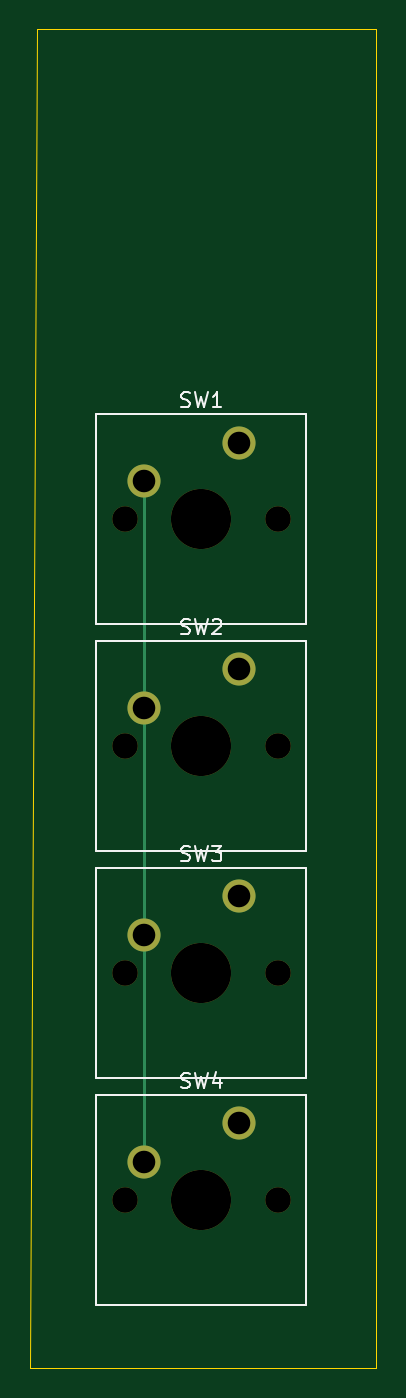
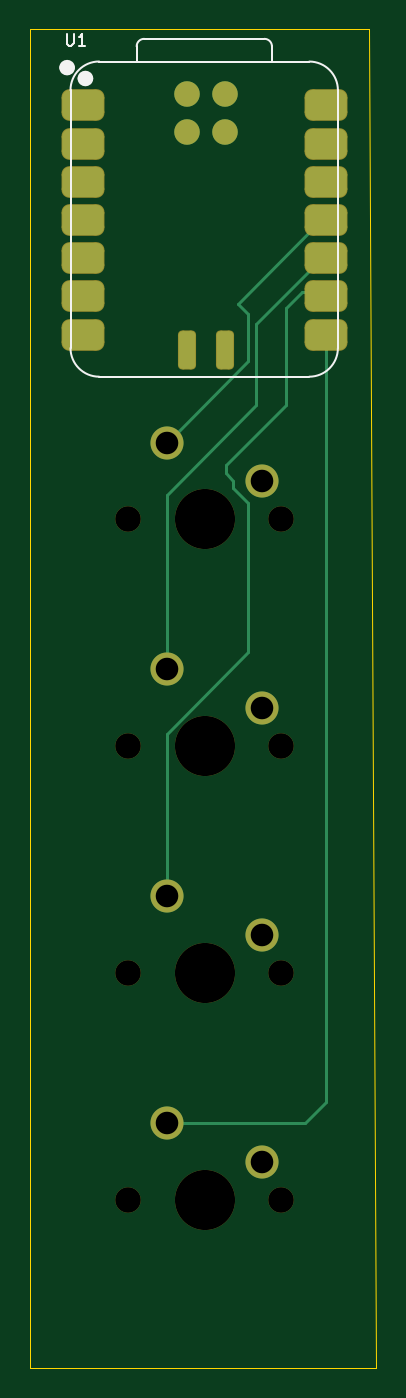
Circuit board: 11 layer files. Board 23.0 x 89.0 mm.
- bottom_copper: MacroPadPCB-B_Cu.gbr (4957 bytes)
- bottom_mask: MacroPadPCB-B_Mask.gbr (2465 bytes)
- paste: MacroPadPCB-B_Paste.gbr (1760 bytes)
- bottom_silk: MacroPadPCB-B_Silkscreen.gbr (2436 bytes)
- outline: MacroPadPCB-Edge_Cuts.gbr (688 bytes)
- top_copper: MacroPadPCB-F_Cu.gbr (1282 bytes)
- top_mask: MacroPadPCB-F_Mask.gbr (1178 bytes)
- paste: MacroPadPCB-F_Paste.gbr (454 bytes)
- top_silk: MacroPadPCB-F_Silkscreen.gbr (7651 bytes)
- drill: MacroPadPCB-NPTH.drl (584 bytes)
- drill: MacroPadPCB-PTH.drl (448 bytes)

=== bottom_copper: MacroPadPCB-B_Cu.gbr ===
%TF.GenerationSoftware,KiCad,Pcbnew,8.0.8*%
%TF.CreationDate,2025-02-09T21:15:24+00:00*%
%TF.ProjectId,MacroPadPCB,4d616372-6f50-4616-9450-43422e6b6963,rev?*%
%TF.SameCoordinates,Original*%
%TF.FileFunction,Copper,L2,Bot*%
%TF.FilePolarity,Positive*%
%FSLAX46Y46*%
G04 Gerber Fmt 4.6, Leading zero omitted, Abs format (unit mm)*
G04 Created by KiCad (PCBNEW 8.0.8) date 2025-02-09 21:15:24*
%MOMM*%
%LPD*%
G01*
G04 APERTURE LIST*
G04 Aperture macros list*
%AMRoundRect*
0 Rectangle with rounded corners*
0 $1 Rounding radius*
0 $2 $3 $4 $5 $6 $7 $8 $9 X,Y pos of 4 corners*
0 Add a 4 corners polygon primitive as box body*
4,1,4,$2,$3,$4,$5,$6,$7,$8,$9,$2,$3,0*
0 Add four circle primitives for the rounded corners*
1,1,$1+$1,$2,$3*
1,1,$1+$1,$4,$5*
1,1,$1+$1,$6,$7*
1,1,$1+$1,$8,$9*
0 Add four rect primitives between the rounded corners*
20,1,$1+$1,$2,$3,$4,$5,0*
20,1,$1+$1,$4,$5,$6,$7,0*
20,1,$1+$1,$6,$7,$8,$9,0*
20,1,$1+$1,$8,$9,$2,$3,0*%
G04 Aperture macros list end*
%TA.AperFunction,ComponentPad*%
%ADD10C,2.200000*%
%TD*%
%TA.AperFunction,SMDPad,CuDef*%
%ADD11RoundRect,0.500000X0.875000X0.500000X-0.875000X0.500000X-0.875000X-0.500000X0.875000X-0.500000X0*%
%TD*%
%TA.AperFunction,SMDPad,CuDef*%
%ADD12RoundRect,0.275000X0.275000X-0.975000X0.275000X0.975000X-0.275000X0.975000X-0.275000X-0.975000X0*%
%TD*%
%TA.AperFunction,SMDPad,CuDef*%
%ADD13C,1.700000*%
%TD*%
%TA.AperFunction,Conductor*%
%ADD14C,0.200000*%
%TD*%
G04 APERTURE END LIST*
D10*
%TO.P,SW3,1,1*%
%TO.N,Net-(U1-PA7_A8_D8_SCK)*%
X132430988Y-105154200D03*
%TO.P,SW3,2,2*%
%TO.N,GND*%
X126080988Y-107694200D03*
%TD*%
%TO.P,SW2,1,1*%
%TO.N,Net-(U1-PA5_A9_D9_MISO)*%
X132430988Y-90064200D03*
%TO.P,SW2,2,2*%
%TO.N,GND*%
X126080988Y-92604200D03*
%TD*%
%TO.P,SW1,1,1*%
%TO.N,Net-(U1-PA6_A10_D10_MOSI)*%
X132430988Y-74974200D03*
%TO.P,SW1,2,2*%
%TO.N,GND*%
X126080988Y-77514200D03*
%TD*%
%TO.P,SW4,1,1*%
%TO.N,Net-(U1-PB09_A7_D7_RX)*%
X132430988Y-120244200D03*
%TO.P,SW4,2,2*%
%TO.N,GND*%
X126080988Y-122784200D03*
%TD*%
D11*
%TO.P,U1,1,PA02_A0_D0*%
%TO.N,unconnected-(U1-PA02_A0_D0-Pad1)*%
X137987994Y-52560400D03*
%TO.P,U1,2,PA4_A1_D1*%
%TO.N,unconnected-(U1-PA4_A1_D1-Pad2)*%
X137987994Y-55100400D03*
%TO.P,U1,3,PA10_A2_D2*%
%TO.N,unconnected-(U1-PA10_A2_D2-Pad3)*%
X137987994Y-57640400D03*
%TO.P,U1,4,PA11_A3_D3*%
%TO.N,unconnected-(U1-PA11_A3_D3-Pad4)*%
X137987994Y-60180400D03*
%TO.P,U1,5,PA8_A4_D4_SDA*%
%TO.N,unconnected-(U1-PA8_A4_D4_SDA-Pad5)*%
X137987994Y-62720400D03*
%TO.P,U1,6,PA9_A5_D5_SCL*%
%TO.N,unconnected-(U1-PA9_A5_D5_SCL-Pad6)*%
X137987994Y-65260400D03*
%TO.P,U1,7,PB08_A6_D6_TX*%
%TO.N,unconnected-(U1-PB08_A6_D6_TX-Pad7)*%
X137987994Y-67800400D03*
%TO.P,U1,8,PB09_A7_D7_RX*%
%TO.N,Net-(U1-PB09_A7_D7_RX)*%
X121822994Y-67800400D03*
%TO.P,U1,9,PA7_A8_D8_SCK*%
%TO.N,Net-(U1-PA7_A8_D8_SCK)*%
X121822994Y-65260400D03*
%TO.P,U1,10,PA5_A9_D9_MISO*%
%TO.N,Net-(U1-PA5_A9_D9_MISO)*%
X121822994Y-62720400D03*
%TO.P,U1,11,PA6_A10_D10_MOSI*%
%TO.N,Net-(U1-PA6_A10_D10_MOSI)*%
X121822994Y-60180400D03*
%TO.P,U1,12,3V3*%
%TO.N,unconnected-(U1-3V3-Pad12)*%
X121822994Y-57640400D03*
%TO.P,U1,13,GND*%
%TO.N,GND*%
X121822994Y-55100400D03*
%TO.P,U1,14,5V*%
%TO.N,unconnected-(U1-5V-Pad14)*%
X121822994Y-52560400D03*
D12*
%TO.P,U1,15,VIN*%
%TO.N,unconnected-(U1-VIN-Pad15)*%
X131075994Y-68820100D03*
%TO.P,U1,16,GND*%
%TO.N,unconnected-(U1-GND-Pad16)*%
X128535994Y-68820100D03*
D13*
%TO.P,U1,17,PA31_SWDIO*%
%TO.N,unconnected-(U1-PA31_SWDIO-Pad17)*%
X131075994Y-51802100D03*
%TO.P,U1,18,PA30_SWCLK*%
%TO.N,unconnected-(U1-PA30_SWCLK-Pad18)*%
X128535994Y-51802100D03*
%TO.P,U1,19,RESET*%
%TO.N,unconnected-(U1-RESET-Pad19)*%
X131075994Y-54342100D03*
%TO.P,U1,20,GND*%
%TO.N,unconnected-(U1-GND-Pad20)*%
X128535994Y-54342100D03*
%TD*%
D14*
%TO.N,Net-(U1-PA6_A10_D10_MOSI)*%
X127698000Y-65741300D02*
X121835000Y-59878300D01*
X127000000Y-69543212D02*
X127000000Y-66439300D01*
X127000000Y-66439300D02*
X127698000Y-65741300D01*
X132430988Y-74974200D02*
X127000000Y-69543212D01*
%TO.N,Net-(U1-PA5_A9_D9_MISO)*%
X132430988Y-78430988D02*
X126500000Y-72500000D01*
X126500000Y-67083300D02*
X121835000Y-62418300D01*
X132430988Y-90064200D02*
X132430988Y-78430988D01*
X126500000Y-72500000D02*
X126500000Y-67083300D01*
%TO.N,Net-(U1-PA7_A8_D8_SCK)*%
X128000000Y-78000000D02*
X127000000Y-79000000D01*
X123458300Y-64958300D02*
X124500000Y-66000000D01*
X124500000Y-66000000D02*
X124500000Y-72500000D01*
X128000000Y-77500000D02*
X128000000Y-78000000D01*
X124500000Y-72500000D02*
X128500000Y-76500000D01*
X132430988Y-94360798D02*
X132430988Y-105154200D01*
X128500000Y-77000000D02*
X128000000Y-77500000D01*
X127000000Y-79000000D02*
X127000000Y-88929810D01*
X127000000Y-88929810D02*
X132430988Y-94360798D01*
X121835000Y-64958300D02*
X123458300Y-64958300D01*
X128500000Y-76500000D02*
X128500000Y-77000000D01*
%TO.N,Net-(U1-PB09_A7_D7_RX)*%
X123244200Y-120244200D02*
X132430988Y-120244200D01*
X121835000Y-67498300D02*
X121835000Y-118835000D01*
X121835000Y-118835000D02*
X123244200Y-120244200D01*
%TD*%
M02*

=== bottom_mask: MacroPadPCB-B_Mask.gbr (2465 bytes, source withheld) ===
=== paste: MacroPadPCB-B_Paste.gbr (1760 bytes, source withheld) ===
=== bottom_silk: MacroPadPCB-B_Silkscreen.gbr ===
%TF.GenerationSoftware,KiCad,Pcbnew,8.0.8*%
%TF.CreationDate,2025-02-09T21:15:24+00:00*%
%TF.ProjectId,MacroPadPCB,4d616372-6f50-4616-9450-43422e6b6963,rev?*%
%TF.SameCoordinates,Original*%
%TF.FileFunction,Legend,Bot*%
%TF.FilePolarity,Positive*%
%FSLAX46Y46*%
G04 Gerber Fmt 4.6, Leading zero omitted, Abs format (unit mm)*
G04 Created by KiCad (PCBNEW 8.0.8) date 2025-02-09 21:15:24*
%MOMM*%
%LPD*%
G01*
G04 APERTURE LIST*
%ADD10C,0.106680*%
%ADD11C,0.100000*%
%ADD12C,0.127000*%
%ADD13C,0.504000*%
G04 APERTURE END LIST*
D10*
X139066543Y-47796791D02*
X139066543Y-48430098D01*
X139066543Y-48430098D02*
X139029290Y-48504604D01*
X139029290Y-48504604D02*
X138992036Y-48541858D01*
X138992036Y-48541858D02*
X138917530Y-48579111D01*
X138917530Y-48579111D02*
X138768516Y-48579111D01*
X138768516Y-48579111D02*
X138694010Y-48541858D01*
X138694010Y-48541858D02*
X138656756Y-48504604D01*
X138656756Y-48504604D02*
X138619503Y-48430098D01*
X138619503Y-48430098D02*
X138619503Y-47796791D01*
X137837183Y-48579111D02*
X138284223Y-48579111D01*
X138060703Y-48579111D02*
X138060703Y-47796791D01*
X138060703Y-47796791D02*
X138135210Y-47908551D01*
X138135210Y-47908551D02*
X138209717Y-47983058D01*
X138209717Y-47983058D02*
X138284223Y-48020311D01*
D11*
%TO.C,U1*%
X121041994Y-51548100D02*
X121041994Y-68693100D01*
X122946994Y-70598100D02*
X136916994Y-70598100D01*
D12*
X125427994Y-49643100D02*
X125427994Y-48633100D01*
X125927994Y-48133100D02*
X133923266Y-48133100D01*
X134423266Y-48632828D02*
X134426994Y-49643100D01*
D11*
X136916994Y-49643100D02*
X122946994Y-49643100D01*
X136916994Y-49643100D02*
X122946994Y-49643100D01*
X138821994Y-51548100D02*
X138821994Y-68693100D01*
X121041994Y-51548100D02*
G75*
G02*
X122946994Y-49643100I1905000J0D01*
G01*
X122946994Y-70598100D02*
G75*
G02*
X121041994Y-68693100I0J1905000D01*
G01*
D12*
X125427994Y-48633100D02*
G75*
G02*
X125927994Y-48133100I500000J0D01*
G01*
X133923266Y-48133100D02*
G75*
G02*
X134423264Y-48632828I-22J-500020D01*
G01*
D11*
X136916994Y-49639100D02*
G75*
G02*
X138821994Y-51544100I-25J-1905025D01*
G01*
X138821994Y-68693100D02*
G75*
G02*
X136916994Y-70598100I-1905001J1D01*
G01*
D13*
X138083006Y-50770088D02*
G75*
G02*
X137579006Y-50770088I-252000J0D01*
G01*
X137579006Y-50770088D02*
G75*
G02*
X138083006Y-50770088I252000J0D01*
G01*
X139300006Y-50047088D02*
G75*
G02*
X138796006Y-50047088I-252000J0D01*
G01*
X138796006Y-50047088D02*
G75*
G02*
X139300006Y-50047088I252000J0D01*
G01*
%TD*%
M02*

=== outline: MacroPadPCB-Edge_Cuts.gbr ===
%TF.GenerationSoftware,KiCad,Pcbnew,8.0.8*%
%TF.CreationDate,2025-02-09T21:15:24+00:00*%
%TF.ProjectId,MacroPadPCB,4d616372-6f50-4616-9450-43422e6b6963,rev?*%
%TF.SameCoordinates,Original*%
%TF.FileFunction,Profile,NP*%
%FSLAX46Y46*%
G04 Gerber Fmt 4.6, Leading zero omitted, Abs format (unit mm)*
G04 Created by KiCad (PCBNEW 8.0.8) date 2025-02-09 21:15:24*
%MOMM*%
%LPD*%
G01*
G04 APERTURE LIST*
%TA.AperFunction,Profile*%
%ADD10C,0.050000*%
%TD*%
G04 APERTURE END LIST*
D10*
X141500000Y-47500000D02*
X141500000Y-136500000D01*
X141500000Y-136500000D02*
X118500000Y-136500000D01*
X119000000Y-47500000D02*
X141500000Y-47500000D01*
X118500000Y-136500000D02*
X119000000Y-47500000D01*
M02*

=== top_copper: MacroPadPCB-F_Cu.gbr ===
%TF.GenerationSoftware,KiCad,Pcbnew,8.0.8*%
%TF.CreationDate,2025-02-09T21:15:24+00:00*%
%TF.ProjectId,MacroPadPCB,4d616372-6f50-4616-9450-43422e6b6963,rev?*%
%TF.SameCoordinates,Original*%
%TF.FileFunction,Copper,L1,Top*%
%TF.FilePolarity,Positive*%
%FSLAX46Y46*%
G04 Gerber Fmt 4.6, Leading zero omitted, Abs format (unit mm)*
G04 Created by KiCad (PCBNEW 8.0.8) date 2025-02-09 21:15:24*
%MOMM*%
%LPD*%
G01*
G04 APERTURE LIST*
%TA.AperFunction,ComponentPad*%
%ADD10C,2.200000*%
%TD*%
%TA.AperFunction,Conductor*%
%ADD11C,0.200000*%
%TD*%
G04 APERTURE END LIST*
D10*
%TO.P,SW3,1,1*%
%TO.N,Net-(U1-PA7_A8_D8_SCK)*%
X132430988Y-105154200D03*
%TO.P,SW3,2,2*%
%TO.N,GND*%
X126080988Y-107694200D03*
%TD*%
%TO.P,SW2,1,1*%
%TO.N,Net-(U1-PA5_A9_D9_MISO)*%
X132430988Y-90064200D03*
%TO.P,SW2,2,2*%
%TO.N,GND*%
X126080988Y-92604200D03*
%TD*%
%TO.P,SW1,1,1*%
%TO.N,Net-(U1-PA6_A10_D10_MOSI)*%
X132430988Y-74974200D03*
%TO.P,SW1,2,2*%
%TO.N,GND*%
X126080988Y-77514200D03*
%TD*%
%TO.P,SW4,1,1*%
%TO.N,Net-(U1-PB09_A7_D7_RX)*%
X132430988Y-120244200D03*
%TO.P,SW4,2,2*%
%TO.N,GND*%
X126080988Y-122784200D03*
%TD*%
D11*
%TO.N,GND*%
X126080988Y-107694200D02*
X126080988Y-122784200D01*
X126080988Y-77514200D02*
X126080988Y-92604200D01*
X126080988Y-92604200D02*
X126080988Y-107694200D01*
%TD*%
M02*

=== top_mask: MacroPadPCB-F_Mask.gbr ===
%TF.GenerationSoftware,KiCad,Pcbnew,8.0.8*%
%TF.CreationDate,2025-02-09T21:15:24+00:00*%
%TF.ProjectId,MacroPadPCB,4d616372-6f50-4616-9450-43422e6b6963,rev?*%
%TF.SameCoordinates,Original*%
%TF.FileFunction,Soldermask,Top*%
%TF.FilePolarity,Negative*%
%FSLAX46Y46*%
G04 Gerber Fmt 4.6, Leading zero omitted, Abs format (unit mm)*
G04 Created by KiCad (PCBNEW 8.0.8) date 2025-02-09 21:15:24*
%MOMM*%
%LPD*%
G01*
G04 APERTURE LIST*
%ADD10C,1.700000*%
%ADD11C,4.000000*%
%ADD12C,2.200000*%
G04 APERTURE END LIST*
D10*
%TO.C,SW3*%
X124810988Y-110234200D03*
D11*
X129890988Y-110234200D03*
D10*
X134970988Y-110234200D03*
D12*
X132430988Y-105154200D03*
X126080988Y-107694200D03*
%TD*%
D10*
%TO.C,SW2*%
X124810988Y-95144200D03*
D11*
X129890988Y-95144200D03*
D10*
X134970988Y-95144200D03*
D12*
X132430988Y-90064200D03*
X126080988Y-92604200D03*
%TD*%
D10*
%TO.C,SW1*%
X124810988Y-80054200D03*
D11*
X129890988Y-80054200D03*
D10*
X134970988Y-80054200D03*
D12*
X132430988Y-74974200D03*
X126080988Y-77514200D03*
%TD*%
D10*
%TO.C,SW4*%
X124810988Y-125324200D03*
D11*
X129890988Y-125324200D03*
D10*
X134970988Y-125324200D03*
D12*
X132430988Y-120244200D03*
X126080988Y-122784200D03*
%TD*%
M02*

=== paste: MacroPadPCB-F_Paste.gbr ===
%TF.GenerationSoftware,KiCad,Pcbnew,8.0.8*%
%TF.CreationDate,2025-02-09T21:15:24+00:00*%
%TF.ProjectId,MacroPadPCB,4d616372-6f50-4616-9450-43422e6b6963,rev?*%
%TF.SameCoordinates,Original*%
%TF.FileFunction,Paste,Top*%
%TF.FilePolarity,Positive*%
%FSLAX46Y46*%
G04 Gerber Fmt 4.6, Leading zero omitted, Abs format (unit mm)*
G04 Created by KiCad (PCBNEW 8.0.8) date 2025-02-09 21:15:24*
%MOMM*%
%LPD*%
G01*
G04 APERTURE LIST*
G04 APERTURE END LIST*
M02*

=== top_silk: MacroPadPCB-F_Silkscreen.gbr (7651 bytes, source omitted) ===
=== drill: MacroPadPCB-NPTH.drl ===
M48
; DRILL file {KiCad 8.0.8} date 2025-02-09T21:16:33+0000
; FORMAT={-:-/ absolute / inch / decimal}
; #@! TF.CreationDate,2025-02-09T21:16:33+00:00
; #@! TF.GenerationSoftware,Kicad,Pcbnew,8.0.8
; #@! TF.FileFunction,NonPlated,1,2,NPTH
FMAT,2
INCH
; #@! TA.AperFunction,NonPlated,NPTH,ComponentDrill
T1C0.0669
; #@! TA.AperFunction,NonPlated,NPTH,ComponentDrill
T2C0.1575
%
G90
G05
T1
X4.9138Y-3.1517
X4.9138Y-3.7458
X4.9138Y-4.3399
X4.9138Y-4.934
X5.3138Y-3.1517
X5.3138Y-3.7458
X5.3138Y-4.3399
X5.3138Y-4.934
T2
X5.1138Y-3.1517
X5.1138Y-3.7458
X5.1138Y-4.3399
X5.1138Y-4.934
M30

=== drill: MacroPadPCB-PTH.drl ===
M48
; DRILL file {KiCad 8.0.8} date 2025-02-09T21:16:33+0000
; FORMAT={-:-/ absolute / inch / decimal}
; #@! TF.CreationDate,2025-02-09T21:16:33+00:00
; #@! TF.GenerationSoftware,Kicad,Pcbnew,8.0.8
; #@! TF.FileFunction,Plated,1,2,PTH
FMAT,2
INCH
; #@! TA.AperFunction,Plated,PTH,ComponentDrill
T1C0.0591
%
G90
G05
T1
X4.9638Y-3.0517
X4.9638Y-3.6458
X4.9638Y-4.2399
X4.9638Y-4.834
X5.2138Y-2.9517
X5.2138Y-3.5458
X5.2138Y-4.1399
X5.2138Y-4.734
M30

